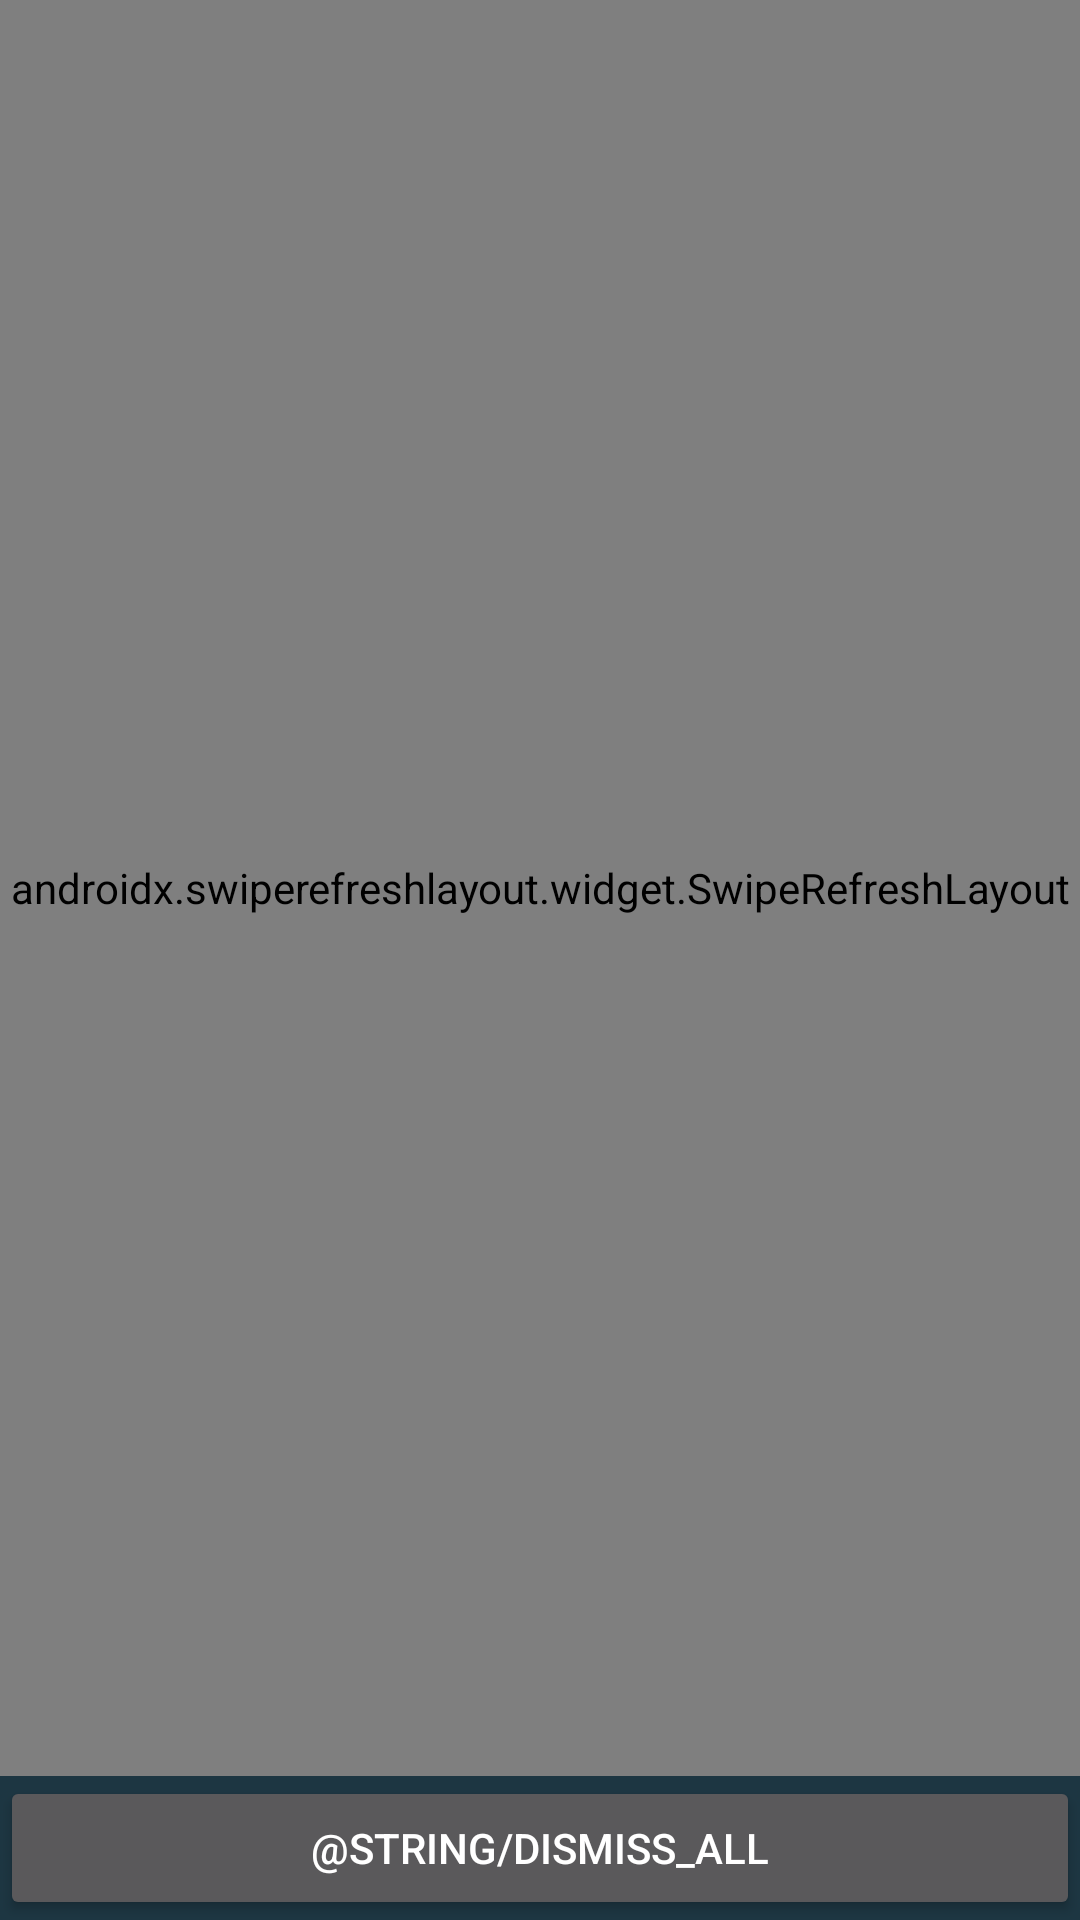

Here is an Android app screen rendered from its layout file. Give the layout XML and the strings, colors and styles it references.
<!-- AndroidManifest.xml: application theme AppTheme -->
<!-- res/layout/include_entries_list.xml -->
<?xml version="1.0" encoding="utf-8"?>
<androidx.constraintlayout.widget.ConstraintLayout
    xmlns:android="http://schemas.android.com/apk/res/android"
    xmlns:app="http://schemas.android.com/apk/res-auto"
    xmlns:tools="http://schemas.android.com/tools"
    android:background="@color/primary_dark"
    android:layout_width="match_parent"
    android:layout_height="match_parent"
    tools:context=".MainActivity">

    <androidx.swiperefreshlayout.widget.SwipeRefreshLayout
        android:id="@+id/entries_swipe_refresh"
        android:layout_width="match_parent"
        android:layout_height="0dp"
        app:layout_constraintBottom_toTopOf="@+id/btn_dismiss_all"
        app:layout_constraintTop_toTopOf="parent"
        >

        <androidx.recyclerview.widget.RecyclerView
            android:id="@+id/entries_recyclerview"
            tools:listitem="@layout/item_entry"
            android:layout_width="match_parent"
            android:layout_height="match_parent" />

    </androidx.swiperefreshlayout.widget.SwipeRefreshLayout>


    <Button
        android:id="@+id/btn_dismiss_all"
        android:layout_width="match_parent"
        android:layout_height="wrap_content"
        android:text="@string/dismiss_all"
        app:layout_constraintBottom_toBottomOf="parent" />

</androidx.constraintlayout.widget.ConstraintLayout>
<!-- res/layout/item_entry.xml (included above) -->
<?xml version="1.0" encoding="utf-8"?>
<androidx.constraintlayout.widget.ConstraintLayout xmlns:android="http://schemas.android.com/apk/res/android"
    xmlns:app="http://schemas.android.com/apk/res-auto"
    xmlns:tools="http://schemas.android.com/tools"
    android:layout_width="match_parent"
    android:layout_height="wrap_content">

    <ImageView
        android:id="@+id/entry_thumbnail"
        android:layout_width="90dp"
        android:layout_height="90dp"
        app:layout_constraintStart_toStartOf="parent"
        app:layout_constraintTop_toTopOf="parent"
        tools:src="@tools:sample/avatars" />

    <TextView
        android:id="@+id/entry_title"
        android:layout_width="0dp"
        android:layout_height="wrap_content"
        android:padding="8dp"
        android:textSize="24sp"
        app:layout_constraintBottom_toTopOf="@+id/view"
        app:layout_constraintEnd_toEndOf="parent"
        app:layout_constraintStart_toEndOf="@+id/entry_thumbnail"
        app:layout_constraintTop_toTopOf="parent"
        tools:text="This is a very long title, the card should expand vertically and allow all the text to be displayed." />

    <TextView
        android:id="@+id/entry_author"
        android:layout_width="0dp"
        android:layout_height="wrap_content"
        android:paddingHorizontal="8dp"
        android:textStyle="bold"
        app:layout_constraintEnd_toStartOf="@+id/entry_title"
        app:layout_constraintStart_toStartOf="parent"
        app:layout_constraintTop_toBottomOf="@+id/entry_date"
        tools:text="by Someone" />

    <TextView
        android:id="@+id/entry_date"
        android:layout_width="wrap_content"
        android:layout_height="wrap_content"
        android:paddingHorizontal="8dp"
        app:layout_constraintEnd_toEndOf="@+id/entry_thumbnail"
        app:layout_constraintStart_toStartOf="parent"
        app:layout_constraintTop_toBottomOf="@+id/entry_thumbnail"
        tools:text="4 hours ago" />


    <androidx.constraintlayout.widget.Barrier
        android:id="@+id/barrier"
        android:layout_width="wrap_content"
        android:layout_height="wrap_content"
        app:barrierDirection="bottom"
        app:constraint_referenced_ids="entry_author,entry_title"/>

    <View
        android:id="@+id/view"
        android:layout_width="match_parent"
        android:layout_height="1dp"
        android:layout_marginTop="8dp"
        android:background="#e2e2e2"
        app:layout_constraintTop_toBottomOf="@+id/barrier" />

</androidx.constraintlayout.widget.ConstraintLayout>
<!-- resources referenced by this layout -->
<resources>
  <color name="primary_dark">#1D3642</color>
  <style name="AppTheme" parent="Theme.MaterialComponents.NoActionBar">
          
          <item name="colorPrimary">@color/primary</item>
          <item name="colorPrimaryDark">@color/gray_2</item>
          <item name="colorAccent">@color/accent</item>
      </style>
  <color name="primary">#607D8B</color>
  <color name="gray_2">#2c2f33</color>
  <color name="accent">#7289da</color>
</resources>
